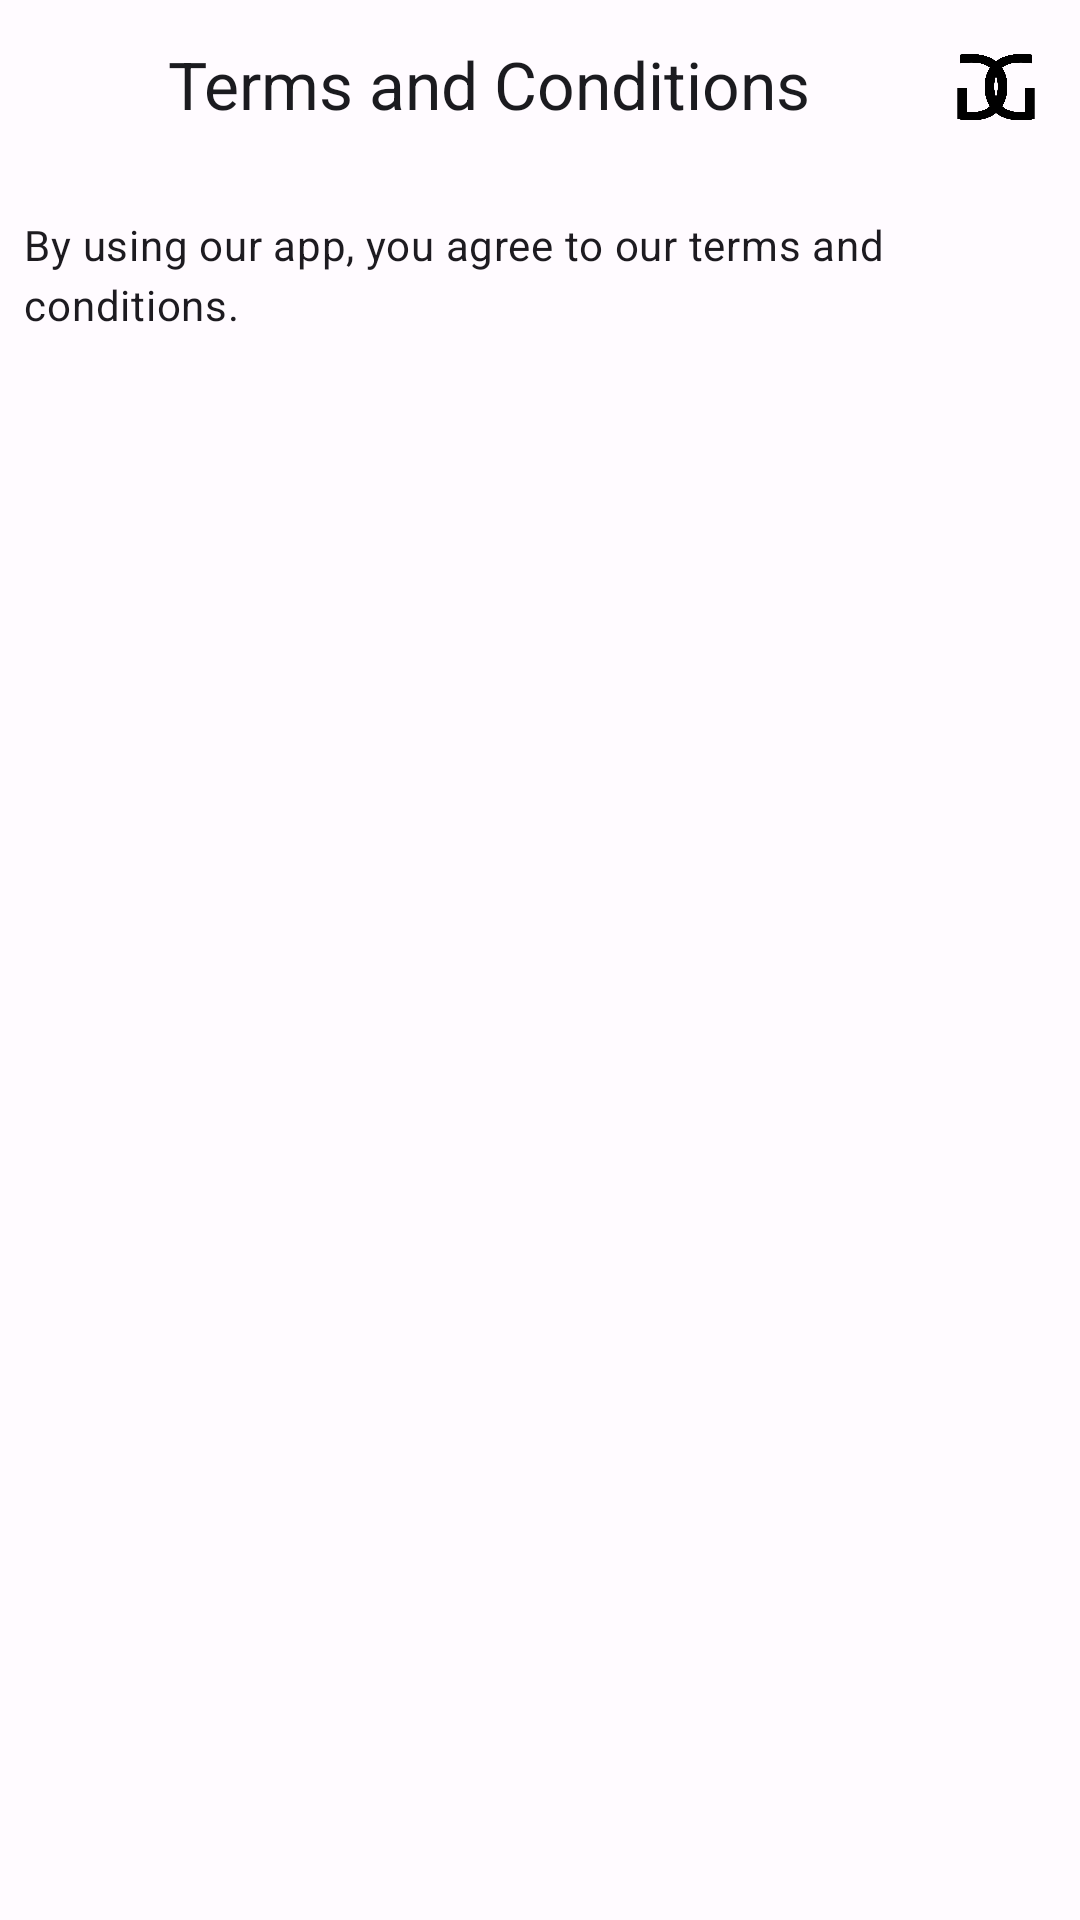

Layout XML and referenced resources for this Android screen:
<!-- AndroidManifest.xml: application theme Theme.GlobalGaming -->
<!-- res/layout/fragment_terms_and_conditions.xml -->
<?xml version="1.0" encoding="utf-8"?>
<androidx.constraintlayout.widget.ConstraintLayout xmlns:android="http://schemas.android.com/apk/res/android"
    xmlns:app="http://schemas.android.com/apk/res-auto"
    android:layout_width="match_parent"
    android:layout_height="match_parent"
    >

    <com.google.android.material.appbar.MaterialToolbar
        android:id="@+id/toolbar"
        android:layout_width="0dp"
        android:layout_height="56dp"
        app:layout_constraintStart_toStartOf="parent"
        app:layout_constraintTop_toTopOf="parent"
        app:layout_constraintEnd_toEndOf="parent"
        app:menu="@menu/icon_menu"
        >

        <com.google.android.material.button.MaterialButton
            style="@style/Widget.Material3.Button.TextButton"
            android:id="@+id/btn_go_back"
            android:layout_width="40dp"
            android:layout_height="40dp"
            app:icon="@drawable/ic_arrow_left"
            android:insetLeft="0dp"
            android:insetTop="0dp"
            android:insetRight="0dp"
            android:insetBottom="0dp"
            app:iconGravity="textStart"
            app:iconPadding="0dp"
            />

        <com.google.android.material.textview.MaterialTextView
            style="@style/TextAppearance.Material3.ActionBar.Title"
            android:id="@+id/tv_toolbar_title"
            android:layout_width="match_parent"
            android:layout_height="wrap_content"
            android:text="@string/terms_and_conditions"
            android:textColor="?attr/colorOnSurface"
            />

    </com.google.android.material.appbar.MaterialToolbar>

    <com.google.android.material.textview.MaterialTextView
        style="@style/TextAppearance.Material3.BodyMedium"
        android:id="@+id/tv_company_name"
        android:layout_width="0dp"
        android:layout_height="wrap_content"
        app:layout_constraintStart_toStartOf="@id/gl_start"
        app:layout_constraintEnd_toEndOf="@id/gl_end"
        app:layout_constraintTop_toBottomOf="@id/toolbar"
        android:text="@string/terms_and_conditions_body"
        android:layout_marginTop="16dp"
        />

    <androidx.constraintlayout.widget.Guideline
        android:id="@+id/gl_start"
        android:layout_width="wrap_content"
        android:layout_height="wrap_content"
        android:orientation="vertical"
        app:layout_constraintGuide_begin="8dp"
        />

    <androidx.constraintlayout.widget.Guideline
        android:id="@+id/gl_end"
        android:layout_width="wrap_content"
        android:layout_height="wrap_content"
        android:orientation="vertical"
        app:layout_constraintGuide_end="8dp"
        />

    <androidx.constraintlayout.widget.Guideline
        android:id="@+id/gl_bottom"
        android:layout_width="wrap_content"
        android:layout_height="wrap_content"
        android:orientation="horizontal"
        app:layout_constraintGuide_end="8dp"
        />

</androidx.constraintlayout.widget.ConstraintLayout>
<!-- resources referenced by this layout -->
<resources>
  <string name="terms_and_conditions">Terms and Conditions</string>
  <string name="terms_and_conditions_body">By using our app, you agree to our terms and conditions.</string>
  <color name="md_theme_light_primary">#4053C4</color>
  <color name="md_theme_light_onPrimary">#FFFFFF</color>
  <color name="md_theme_light_primaryContainer">#DEE0FF</color>
  <color name="md_theme_light_onPrimaryContainer">#000F5D</color>
  <color name="md_theme_light_secondary">#5B5D72</color>
  <color name="md_theme_light_onSecondary">#FFFFFF</color>
  <color name="md_theme_light_secondaryContainer">#E0E1F9</color>
  <color name="md_theme_light_onSecondaryContainer">#181A2C</color>
  <color name="md_theme_light_tertiary">#4459A9</color>
  <color name="md_theme_light_onTertiary">#FFFFFF</color>
  <color name="md_theme_light_tertiaryContainer">#DDE1FF</color>
  <color name="md_theme_light_onTertiaryContainer">#001453</color>
  <color name="md_theme_light_error">#BA1A1A</color>
  <color name="md_theme_light_errorContainer">#FFDAD6</color>
  <color name="md_theme_light_onError">#FFFFFF</color>
  <color name="md_theme_light_onErrorContainer">#410002</color>
  <color name="md_theme_light_background">#FFFBFF</color>
  <color name="md_theme_light_onBackground">#1B1B1F</color>
  <color name="md_theme_light_surface">#FFFBFF</color>
  <color name="md_theme_light_onSurface">#1B1B1F</color>
  <color name="md_theme_light_surfaceVariant">#E3E1EC</color>
  <color name="md_theme_light_onSurfaceVariant">#46464F</color>
  <color name="md_theme_light_outline">#767680</color>
  <color name="md_theme_light_inverseOnSurface">#F3F0F4</color>
  <color name="md_theme_light_inverseSurface">#303034</color>
  <color name="md_theme_light_inversePrimary">#BBC3FF</color>
  <color name="transparent">#00000000</color>
</resources>
